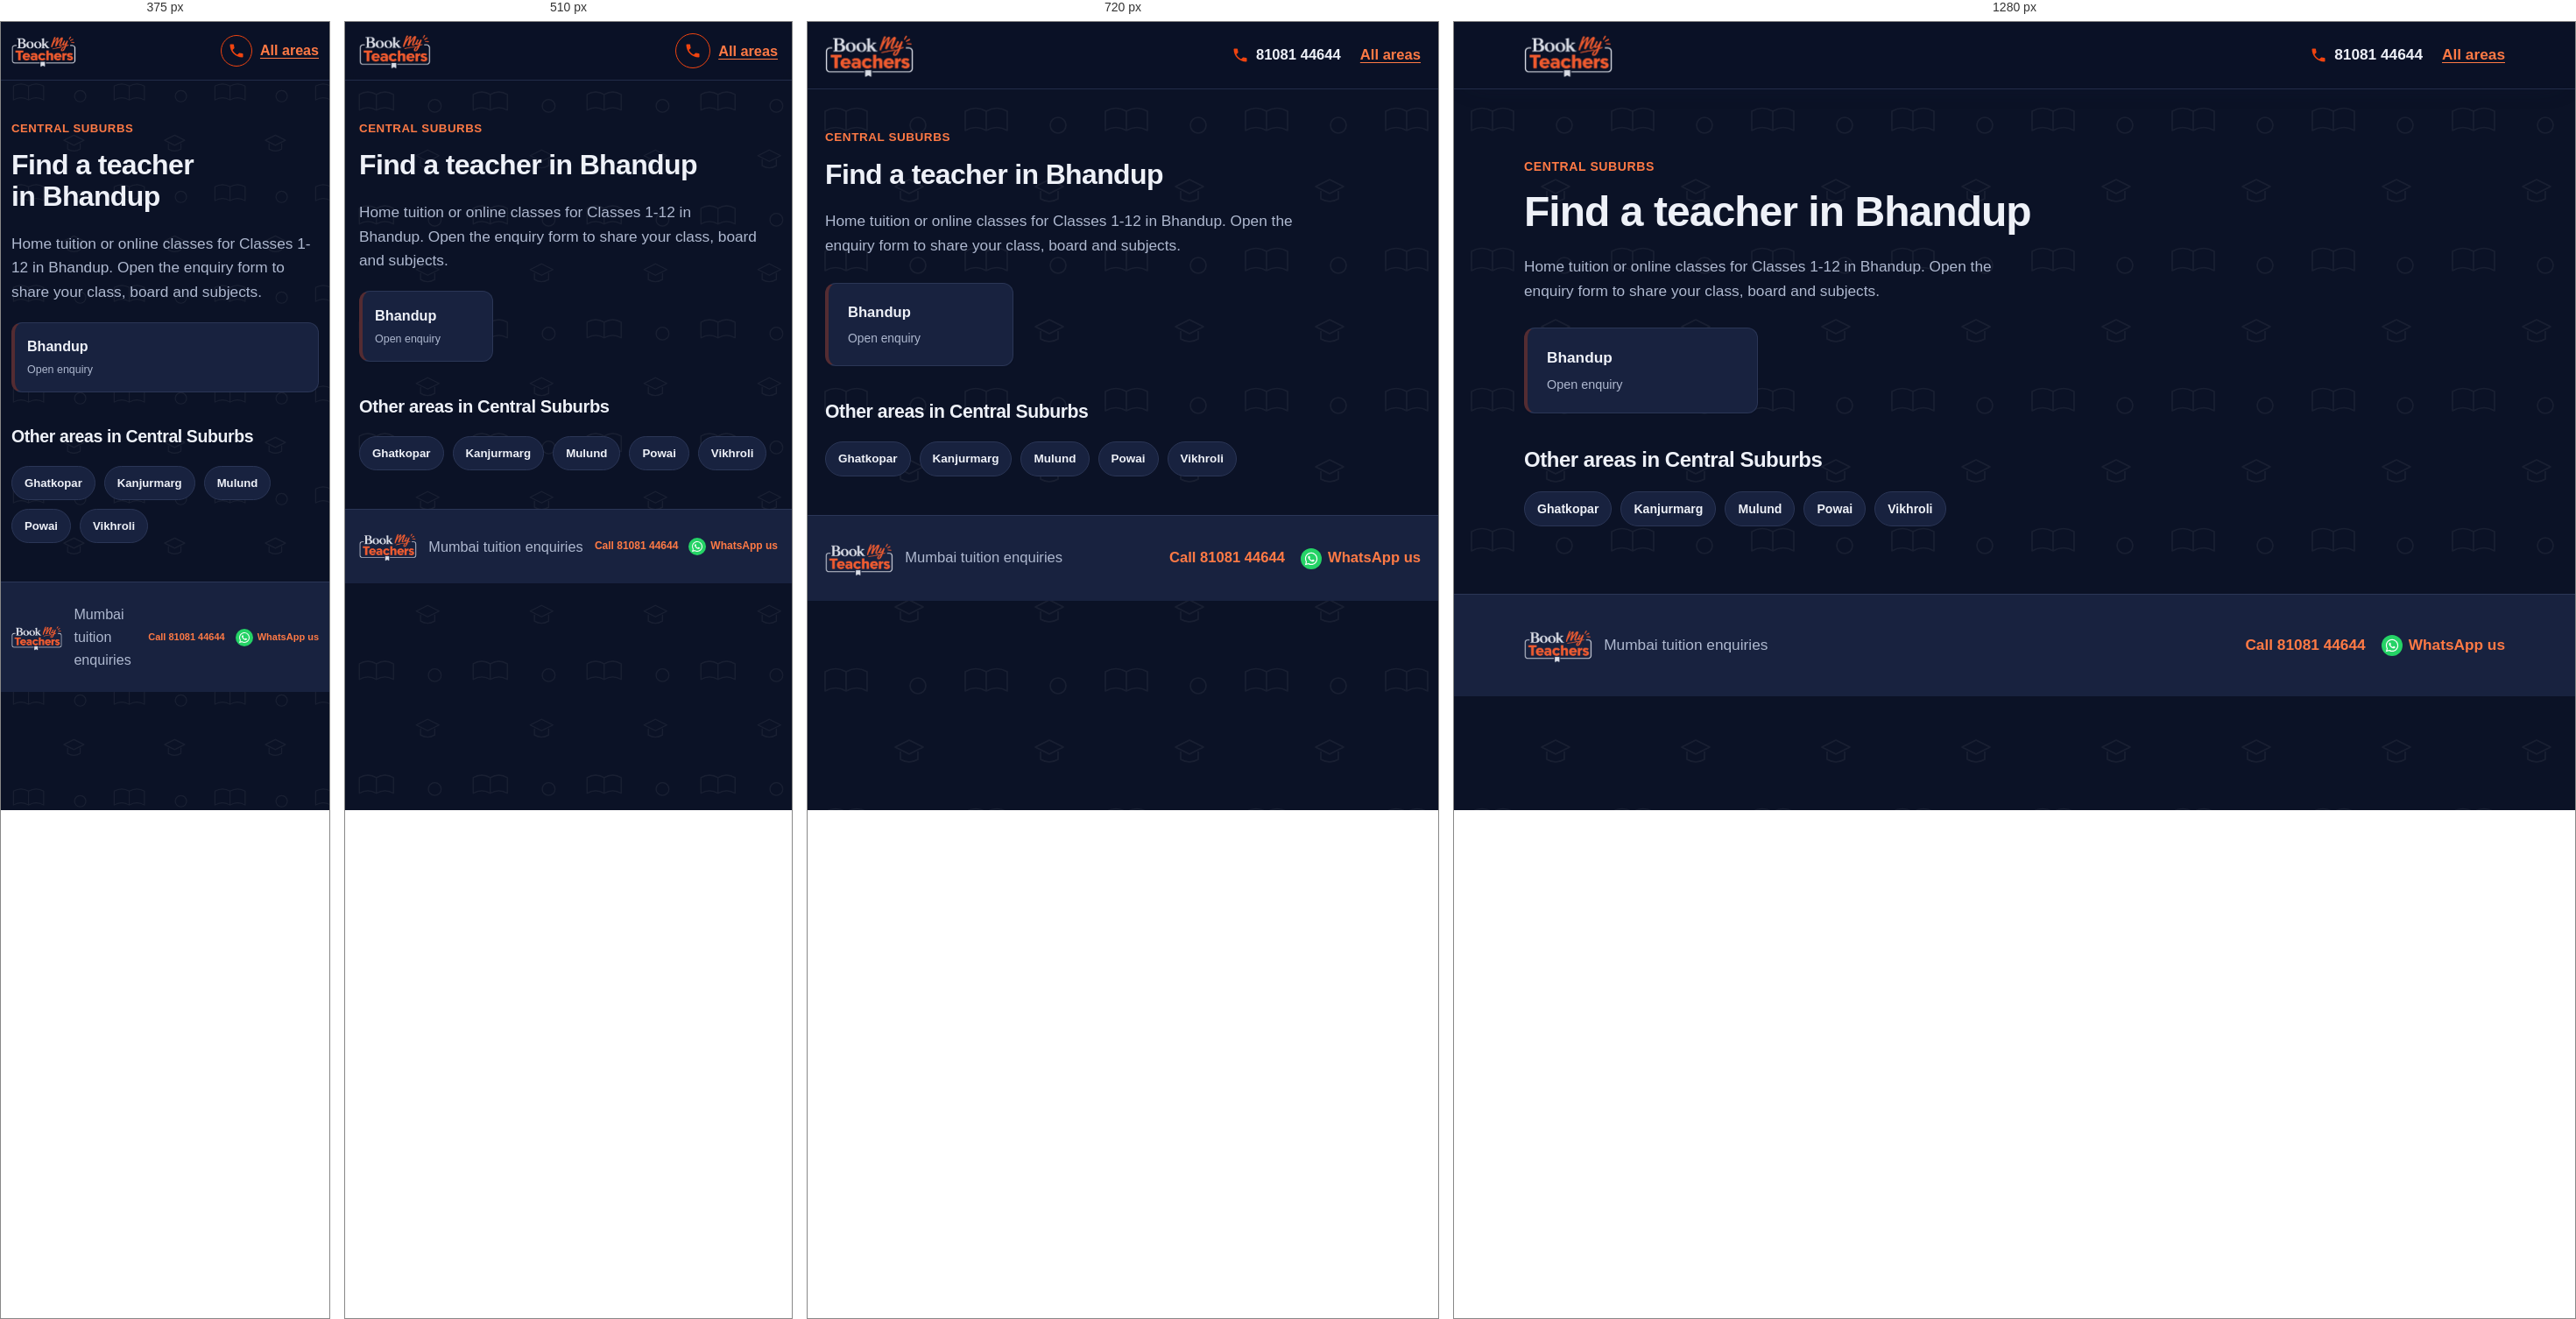
Rendered at 375 px, 510 px, 720 px and 1280 px, left to right.

<!-- file: bhandup.html -->
<!DOCTYPE html>
<html lang="en">
<head>
  <meta charset="UTF-8">
  <meta name="viewport" content="width=device-width, initial-scale=1">
  <meta name="theme-color" content="#141e38">
  <link rel="icon" href="logo.png" type="image/png">
  <meta name="description" content="Looking for a tutor in Bhandup, Mumbai? Choose your locality and share your class, board and subjects.">
  <title>Home Tuition &amp; Online Classes in Bhandup, Mumbai | BookMyTeachers</title>
  <link rel="stylesheet" href="styles.css">
</head>
<body>
  <a class="skip-link" href="#main">Skip to content</a>
  <header class="site-header">
    <div class="container nav">
      <a class="logo" href="index.html"><img src="logo.png" width="208" height="105" alt="BookMyTeachers - home"></a>
      <div class="nav-actions"><a class="call-link" href="tel:+918108144644" aria-label="Call 81081 44644"><svg viewBox="0 0 24 24" aria-hidden="true"><path d="M6.6 10.8c1.4 2.8 3.8 5.1 6.6 6.6l2.2-2.2c.3-.3.7-.4 1-.2 1.1.4 2.3.6 3.6.6.6 0 1 .4 1 1V20c0 .6-.4 1-1 1C10.6 21 3 13.4 3 4c0-.6.4-1 1-1h3.5c.6 0 1 .4 1 1 0 1.3.2 2.5.6 3.6.1.3 0 .7-.2 1z"/></svg><span>81081 44644</span></a><a class="back-link" href="index.html">All areas</a></div>
    </div>
  </header>

  <main id="main" class="container section area-page">
    <p class="eyebrow">CENTRAL SUBURBS</p>
    <h1 class="page-title">Find a teacher in Bhandup</h1>
    <p class="muted area-page-lead">Home tuition or online classes for Classes 1-12 in Bhandup. Open the enquiry form to share your class, board and subjects.</p>

    <div class="area-grid">
      <a class="area-card" href="enquiry.html?area=Bhandup" aria-label="Open teacher enquiry for Bhandup">
        <strong>Bhandup</strong><small>Open enquiry</small>
      </a>
    </div>

    <h2>Other areas in Central Suburbs</h2>
    <div class="pills"><a class="pill" href="ghatkopar.html">Ghatkopar</a><a class="pill" href="kanjurmarg.html">Kanjurmarg</a><a class="pill" href="mulund.html">Mulund</a><a class="pill" href="powai.html">Powai</a><a class="pill" href="vikhroli.html">Vikhroli</a></div>
  </main>

  <footer class="site-footer">
    <div class="container footer-row"><img class="footer-logo" src="logo.png" width="80" height="40" alt="BookMyTeachers"><span>Mumbai tuition enquiries</span><div class="footer-contact"><a href="tel:+918108144644">Call 81081 44644</a><a href="https://wa.me/918108144644" target="_blank" rel="noopener">WhatsApp us</a></div></div>
  </footer>
</body>
</html>


/* @media block from styles.css */
@media (max-width: 900px) {
    .container { width: min(100% - 40px, 760px); }
    .hero-layout, .enquiry-layout { grid-template-columns: minmax(0, 1fr); }
    .trust-grid { grid-template-columns: repeat(2, minmax(0, 1fr)); }
    .sidebar { position: static; }
  }

/* @media block from styles.css */
@media (max-width: 640px) {
    :root { --header-h: 66px; --card-min: 150px; }
    .container { width: calc(100% - 32px); }
    .logo img { height: 42px; max-width: 145px; }
    .nav { gap: 10px; }
    .nav-actions { gap: 9px; }
    .nav-actions .button { min-height: 42px; padding: 9px 12px; font-size: .82rem; white-space: nowrap; }
    .nav-actions .call-link {
      justify-content: center;
      width: 40px; height: 40px;
      border: 1.5px solid var(--brand-orange);
      border-radius: 50%;
    }
    .nav-actions .call-link span { position: absolute; left: -9999px; }

    .hero-layout { gap: 28px; }
    .hero h1 { line-height: 1.08; letter-spacing: -.035em; }
    .chips { gap: 8px; margin-top: 18px; }
    .chips span, .chips-links a { padding: 8px 11px; }
    .popular-label { margin-top: 22px; }

    .form-grid { grid-template-columns: minmax(0, 1fr); }
    .subject-options { gap: 8px; }
    .subject-chip { padding: 9px 10px; font-size: .9rem; }

    .trust-grid { grid-template-columns: minmax(0, 1fr); }
    .section-heading { display: grid; grid-template-columns: minmax(0, 1fr); align-items: start; gap: 14px; }
    .search-box { width: 100%; }
    .area-grid { gap: 10px; margin-block: 20px; }
    .area-card { padding: 14px; }
    .area-card small { font-size: .78rem; }

    .footer-logo { height: 34px; max-width: 72px; }
    .footer-contact { gap: 6px 12px; }
    .footer-contact a { min-height: 36px; gap: 5px; font-size: 12px; }
    .footer-contact svg { flex-basis: 16px; width: 16px; height: 16px; }
    .footer-contact a[href*="wa.me"]::before { flex-basis: 20px; width: 20px; height: 20px; }
  }

/* @media block from styles.css */
@media (max-width: 380px) {
    :root { --card-min: 100%; }
    .container { width: calc(100% - 24px); }
    .logo img { height: 38px; max-width: 120px; }
    .nav-actions .button { padding-inline: 9px; font-size: .76rem; }
    .nav-actions .call-link { width: 36px; height: 36px; }
    .footer-logo { height: 30px; max-width: 60px; }
    .footer-contact a { font-size: 11px; }
  }

/* @media block from styles.css */
@media (max-width: 800px) and (orientation: landscape) {
    .hero-layout { grid-template-columns: repeat(2, minmax(0, 1fr)); gap: 20px; padding-block: 28px 36px; }
    .hero h1 { font-size: clamp(1.8rem, 4vw, 2.5rem); }
  }

/* @media block from styles.css */
@media (max-width: 640px) {
  /* Scale the page pattern for smaller screens */
  body::before {
    background-size: 130px 130px;
  }

  /* Keep the hero artwork fitted to mobile width */
  .hero {
    background-image:
      radial-gradient(circle at 90% 5%, #f0441030, transparent 48%),
      url("hero-bg.svg");
    background-position: center, center bottom;
    background-size: 100% 100%, 100% auto;
    background-repeat: no-repeat, no-repeat;
    background-color: var(--navy);
  }

  .hero-layout {
    padding-block: 36px 48px;
  }

  /* Make the area-section pattern more compact */
  .band-areas {
    background-size: 130px 130px, 100% 100%;
  }
}

/* @media block from styles.css */
@media (max-width: 380px) {
  .hero-layout {
    padding-block: 28px 38px;
  }

  body::before {
    background-size: 115px 115px;
  }

  .band-areas {
    background-size: 115px 115px, 100% 100%;
  }
}